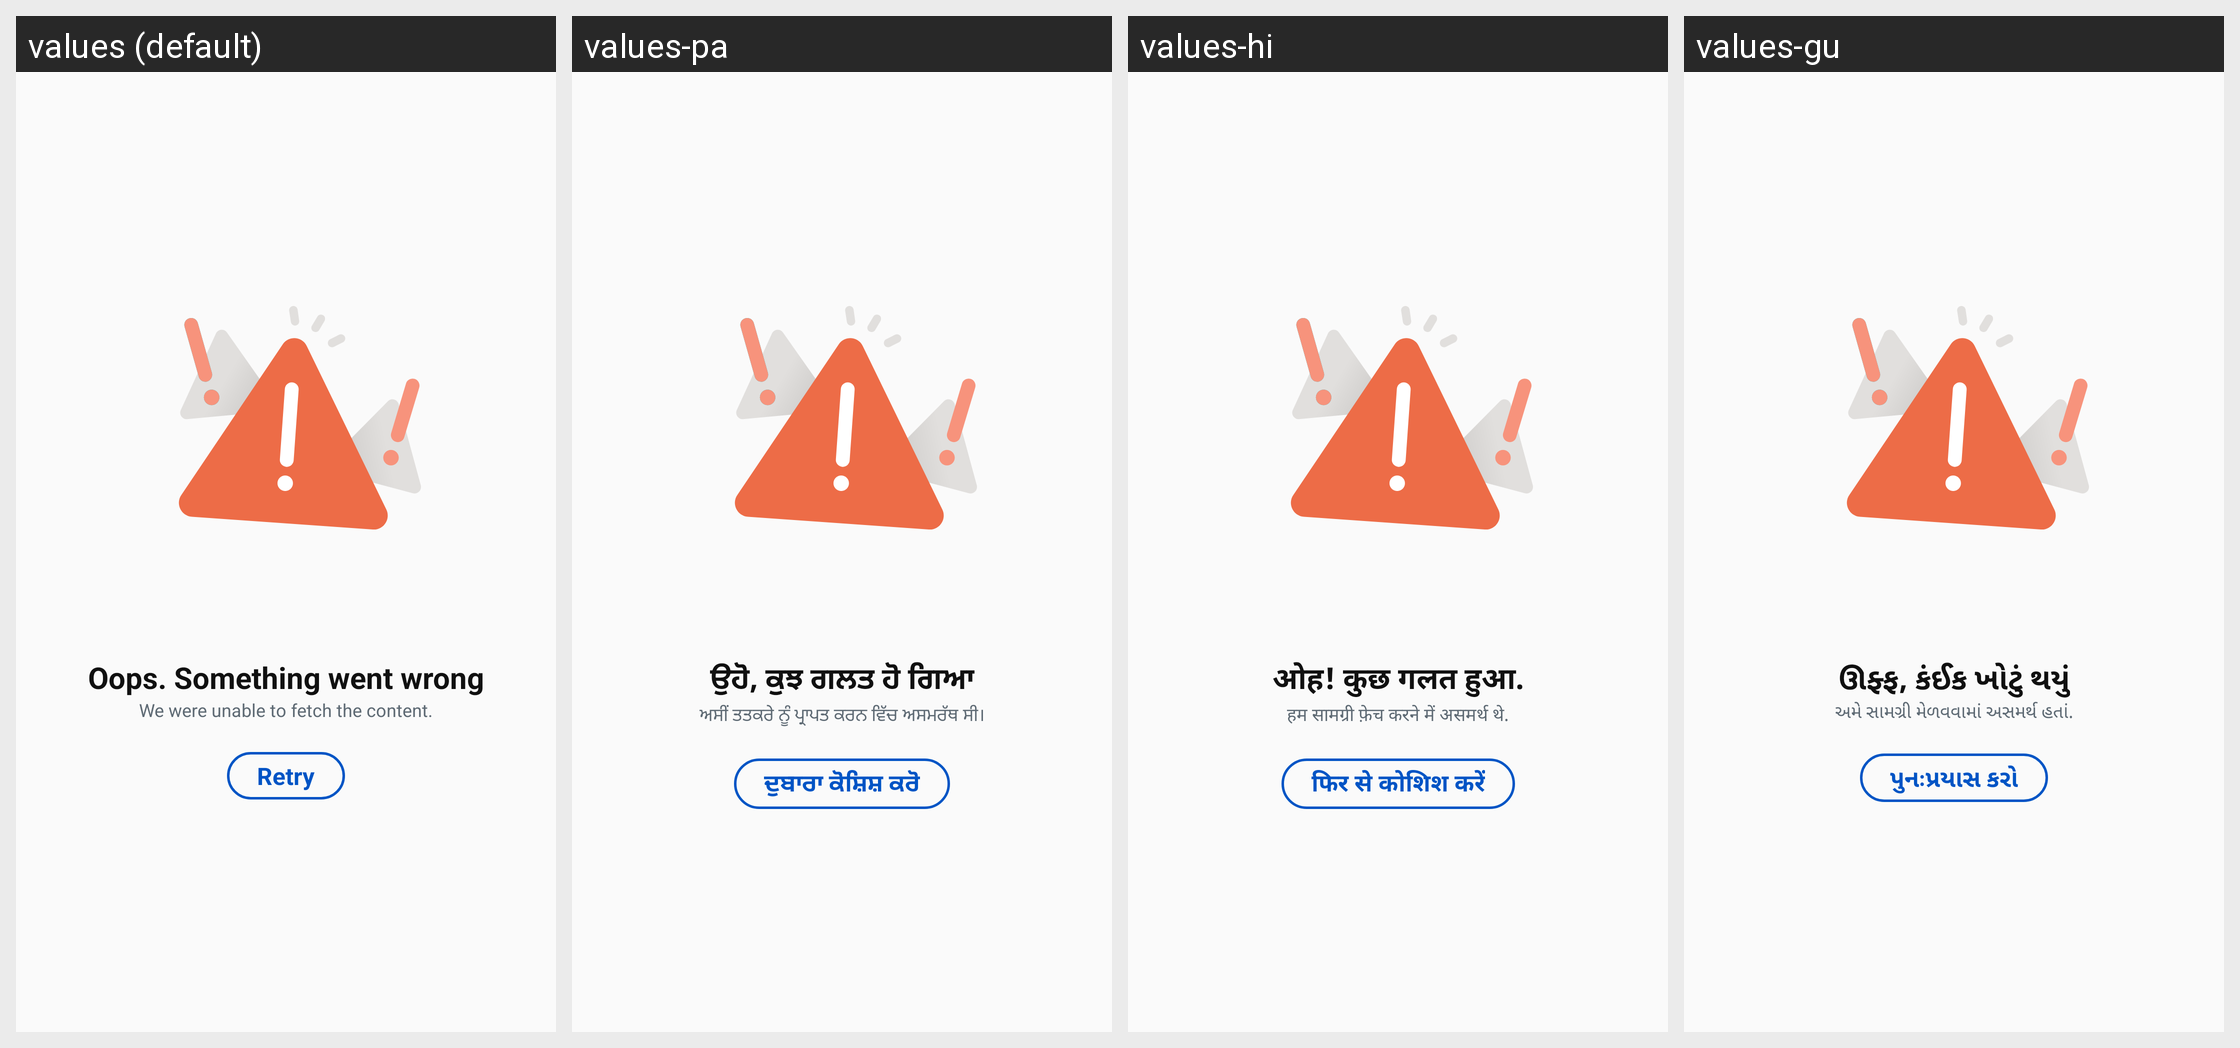

For this localized Android screen grid, give each drawn string resource with its value in every locale shown.
Android screen res/layout/dialog_server_error.xml rendered under 4 locales, left to right: values (default), values-pa, values-hi, values-gu. Device: Nexus 5 (rendered at 1080×1920; each locale shown at half size, 540×960, under a caption strip naming it); theme Theme.AppTheme.
Other locales in the repository, not shown: values-as, values-bn, values-kn, values-kok, values-ml, values-mr, values-or, values-ta, values-te.
Strings drawn on this screen, with the default value and each locale's value (text and hints the layout hard-codes, and strings that could not be matched under every locale, appear in the picture but are not listed):

bn_something_went_wrong
  values: Oops. Something went wrong
  values-pa: ਉਹੋ, ਕੁਝ ਗਲਤ ਹੋ ਗਿਆ
  values-hi: ओह! कुछ गलत हुआ.
  values-gu: ઊફ્ફ, કંઈક ખોટું થયું

bn_we_were_unable_to_fetch_the_content
  values: We were unable to fetch the content.
  values-pa: ਅਸੀਂ ਤਤਕਰੇ ਨੂੰ ਪ੍ਰਾਪਤ ਕਰਨ ਵਿੱਚ ਅਸਮਰੱਥ ਸੀ।
  values-hi: हम सामग्री फ़ेच करने में असमर्थ थे.
  values-gu: અમે સામગ્રી મેળવવામાં અસમર્થ હતાં.

bn_retry
  values: Retry
  values-pa: ਦੁਬਾਰਾ ਕੋਸ਼ਿਸ਼ ਕਰੋ
  values-hi: फिर से कोशिश करें
  values-gu: પુનઃપ્રયાસ કરો
